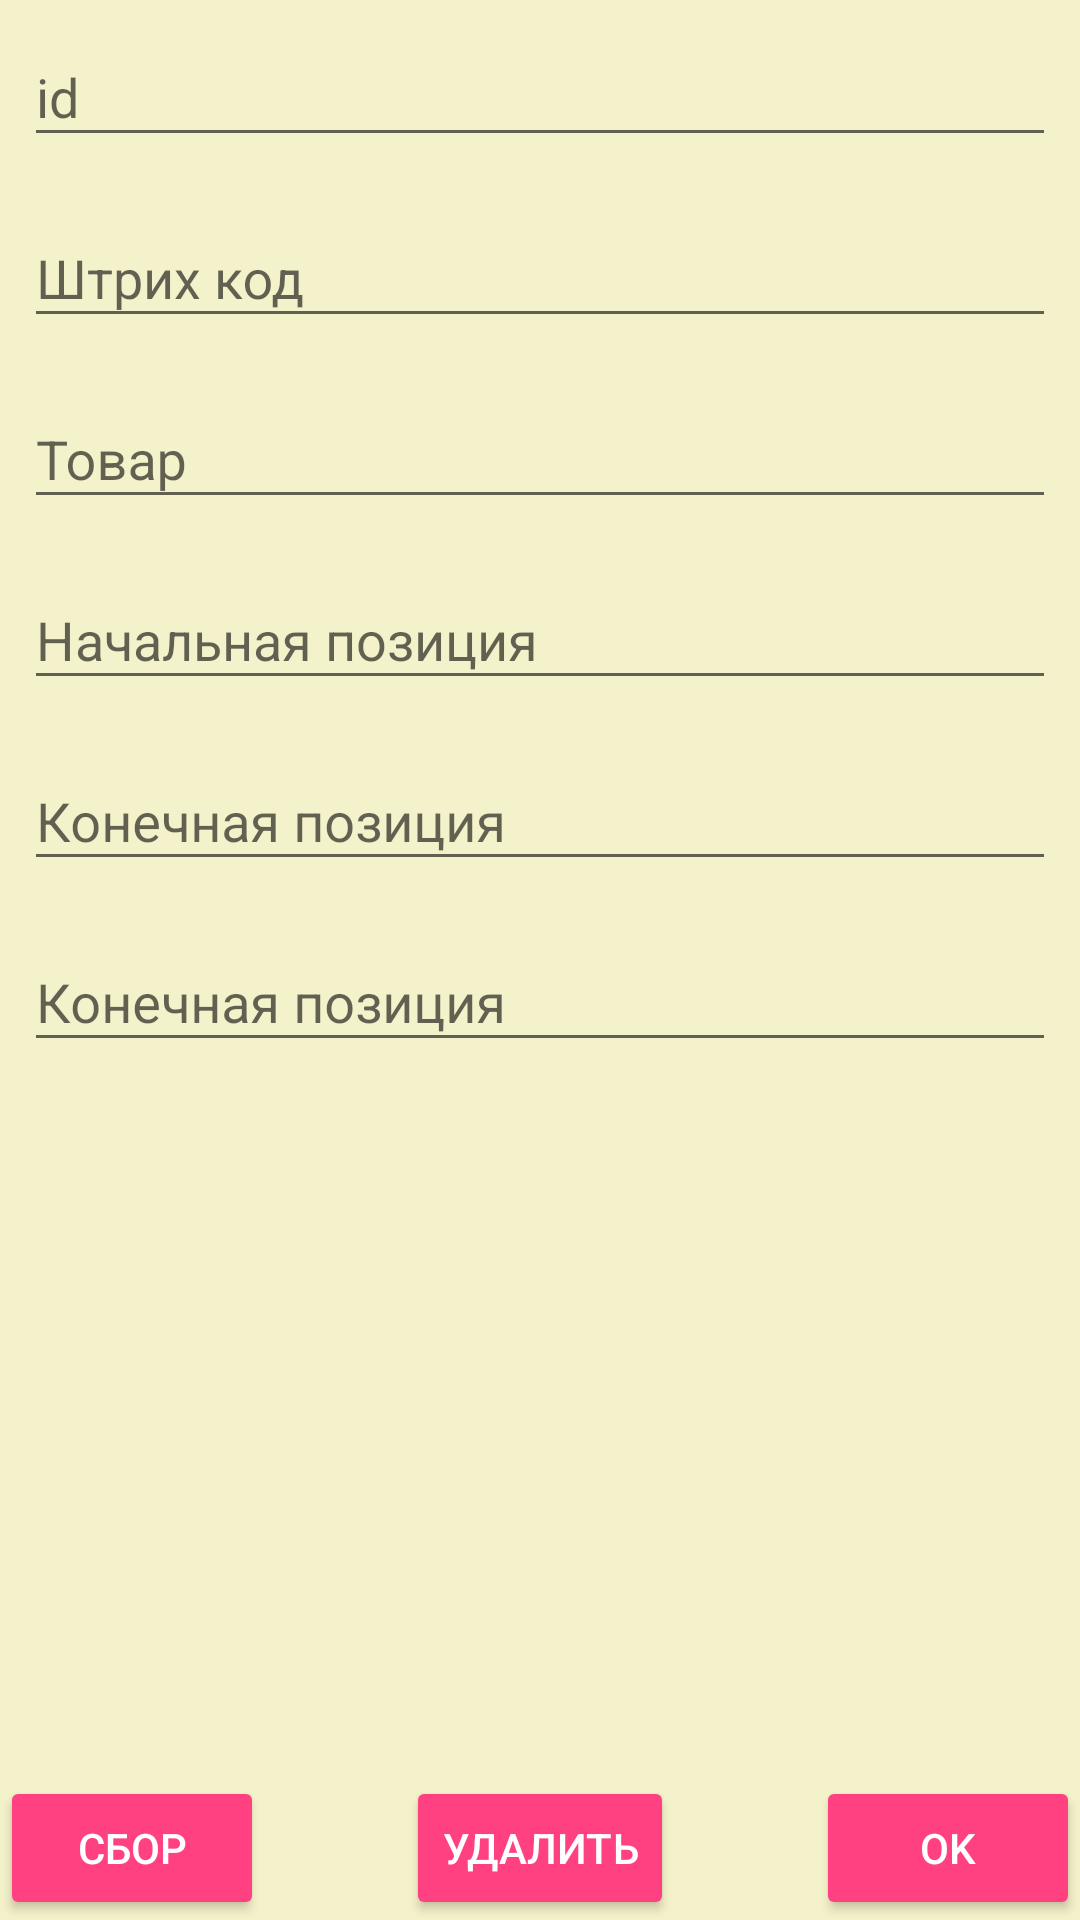

Android layout source for this screen:
<!-- AndroidManifest.xml: application theme AppTheme -->
<!-- res/layout/activity_detail_product.xml -->
<RelativeLayout xmlns:android="http://schemas.android.com/apk/res/android"
                xmlns:app="http://schemas.android.com/apk/res-auto"
                xmlns:tools="http://schemas.android.com/tools"
                android:layout_width="match_parent"
                android:layout_height="match_parent"
                android:background="@color/background"
                android:orientation="vertical"

                tools:context="ru.anit.weightcalculator.ui.activityes.ProductActivity">


    <ScrollView
        android:layout_width="match_parent"
        android:layout_height="match_parent">

        <LinearLayout
            android:layout_width="match_parent"
            android:layout_height="wrap_content"
            android:orientation="vertical">

            <RelativeLayout
                android:layout_width="match_parent"
                android:layout_height="match_parent"
                android:orientation="vertical">


                <android.support.design.widget.TextInputLayout
                    android:id="@+id/tilId"
                    android:layout_width="match_parent"
                    android:layout_height="wrap_content"
                    android:theme="@style/MyTextInputLayout"
                    >

                    <EditText
                        android:layout_width="match_parent"
                        android:layout_height="wrap_content"
                        android:hint="id"
                        android:theme="@style/MyEditText"

                        />
                </android.support.design.widget.TextInputLayout>

                <android.support.design.widget.TextInputLayout
                    android:id="@+id/tilBarcode"
                    android:layout_width="match_parent"
                    android:layout_height="wrap_content"
                    android:layout_below="@+id/tilId"
                    android:theme="@style/MyTextInputLayout"
                    >

                    <EditText
                        android:layout_width="match_parent"
                        android:layout_height="wrap_content"
                        android:hint="Штрих код"
                        android:theme="@style/MyEditText"

                        />
                </android.support.design.widget.TextInputLayout>

                <android.support.design.widget.TextInputLayout
                    android:id="@+id/tilName"
                    android:layout_width="match_parent"
                    android:layout_height="wrap_content"
                    android:layout_below="@+id/tilBarcode"
                    android:theme="@style/MyTextInputLayout"
                    >

                    <EditText
                        android:layout_width="match_parent"
                        android:layout_height="wrap_content"
                        android:hint="Товар"
                        android:theme="@style/MyEditText"

                        />
                </android.support.design.widget.TextInputLayout>


                <android.support.design.widget.TextInputLayout
                    android:id="@+id/tilStart"
                    android:layout_width="match_parent"
                    android:layout_height="wrap_content"
                    android:layout_below="@+id/tilName"
                    android:theme="@style/MyTextInputLayout"
                    >

                    <EditText
                        android:layout_width="match_parent"
                        android:layout_height="wrap_content"
                        android:hint="Начальная позиция"
                        android:theme="@style/MyEditText"

                        />
                </android.support.design.widget.TextInputLayout>

                <android.support.design.widget.TextInputLayout
                    android:id="@+id/tilFinish"
                    android:layout_width="match_parent"
                    android:layout_height="wrap_content"
                    android:layout_below="@+id/tilStart"
                    android:theme="@style/MyTextInputLayout"
                    >

                    <EditText
                        android:layout_width="match_parent"
                        android:layout_height="wrap_content"
                        android:hint="Конечная позиция"
                        android:theme="@style/MyEditText"

                        />
                </android.support.design.widget.TextInputLayout>

                <android.support.design.widget.TextInputLayout
                    android:id="@+id/tilCof"
                    android:layout_width="match_parent"
                    android:layout_height="wrap_content"
                    android:layout_below="@+id/tilFinish"
                    android:theme="@style/MyTextInputLayout"
                    >

                    <EditText
                        android:layout_width="match_parent"
                        android:layout_height="wrap_content"
                        android:hint="Конечная позиция"
                        android:theme="@style/MyEditText"

                        />

                </android.support.design.widget.TextInputLayout>


            </RelativeLayout>
        </LinearLayout>

    </ScrollView>


    <RelativeLayout
        android:layout_width="match_parent"
        android:layout_height="match_parent"
        android:orientation="vertical"
        android:layout_alignParentBottom="true">

        <Button
            android:id="@+id/btCalculate"
            style="@style/Widget.AppCompat.Button.Colored"
            android:layout_width="wrap_content"
            android:layout_height="wrap_content"
            android:layout_alignParentBottom="true"
            android:layout_alignParentLeft="true"
            android:layout_alignParentStart="true"
            android:layout_weight="1"
            android:text="Сбор"/>

        <Button
            android:id="@+id/btOK"
            style="@style/Widget.AppCompat.Button.Colored"
            android:layout_width="wrap_content"
            android:layout_height="wrap_content"
            android:layout_alignParentBottom="true"
            android:layout_alignParentEnd="true"
            android:layout_alignParentRight="true"
            android:layout_weight="1"
            android:text="Ok"/>
    </RelativeLayout>

    <Button
        android:id="@+id/btDell"
        android:layout_width="wrap_content"
        android:layout_height="wrap_content"
        android:layout_alignParentBottom="true"
        android:layout_centerHorizontal="true"
        style="@style/Widget.AppCompat.Button.Colored"
        android:text="Удалить"/>


</RelativeLayout>
<!-- resources referenced by this layout -->
<resources>
  <color name="background">#f4f2ca</color>
  <style name="MyEditText" parent="@style/Widget.AppCompat.EditText">
  
      </style>
  <style name="MyTextInputLayout" parent="@style/Widget.Design.TextInputLayout">
          <item name="android:layout_marginTop">8dp</item>
          <item name="android:layout_marginRight">8dp</item>
          <item name="android:layout_marginLeft">8dp</item>
          <item name="android:layout_marginBottom">8dp</item>
      </style>
  <style name="AppTheme" parent="Theme.AppCompat.Light.DarkActionBar">
          
          <item name="colorPrimary">@color/colorPrimary</item>
          <item name="colorPrimaryDark">@color/colorPrimaryDark</item>
          <item name="colorAccent">@color/colorAccent</item>
      </style>
  <color name="colorPrimary">#3F51B5</color>
  <color name="colorPrimaryDark">#303F9F</color>
  <color name="colorAccent">#FF4081</color>
</resources>
